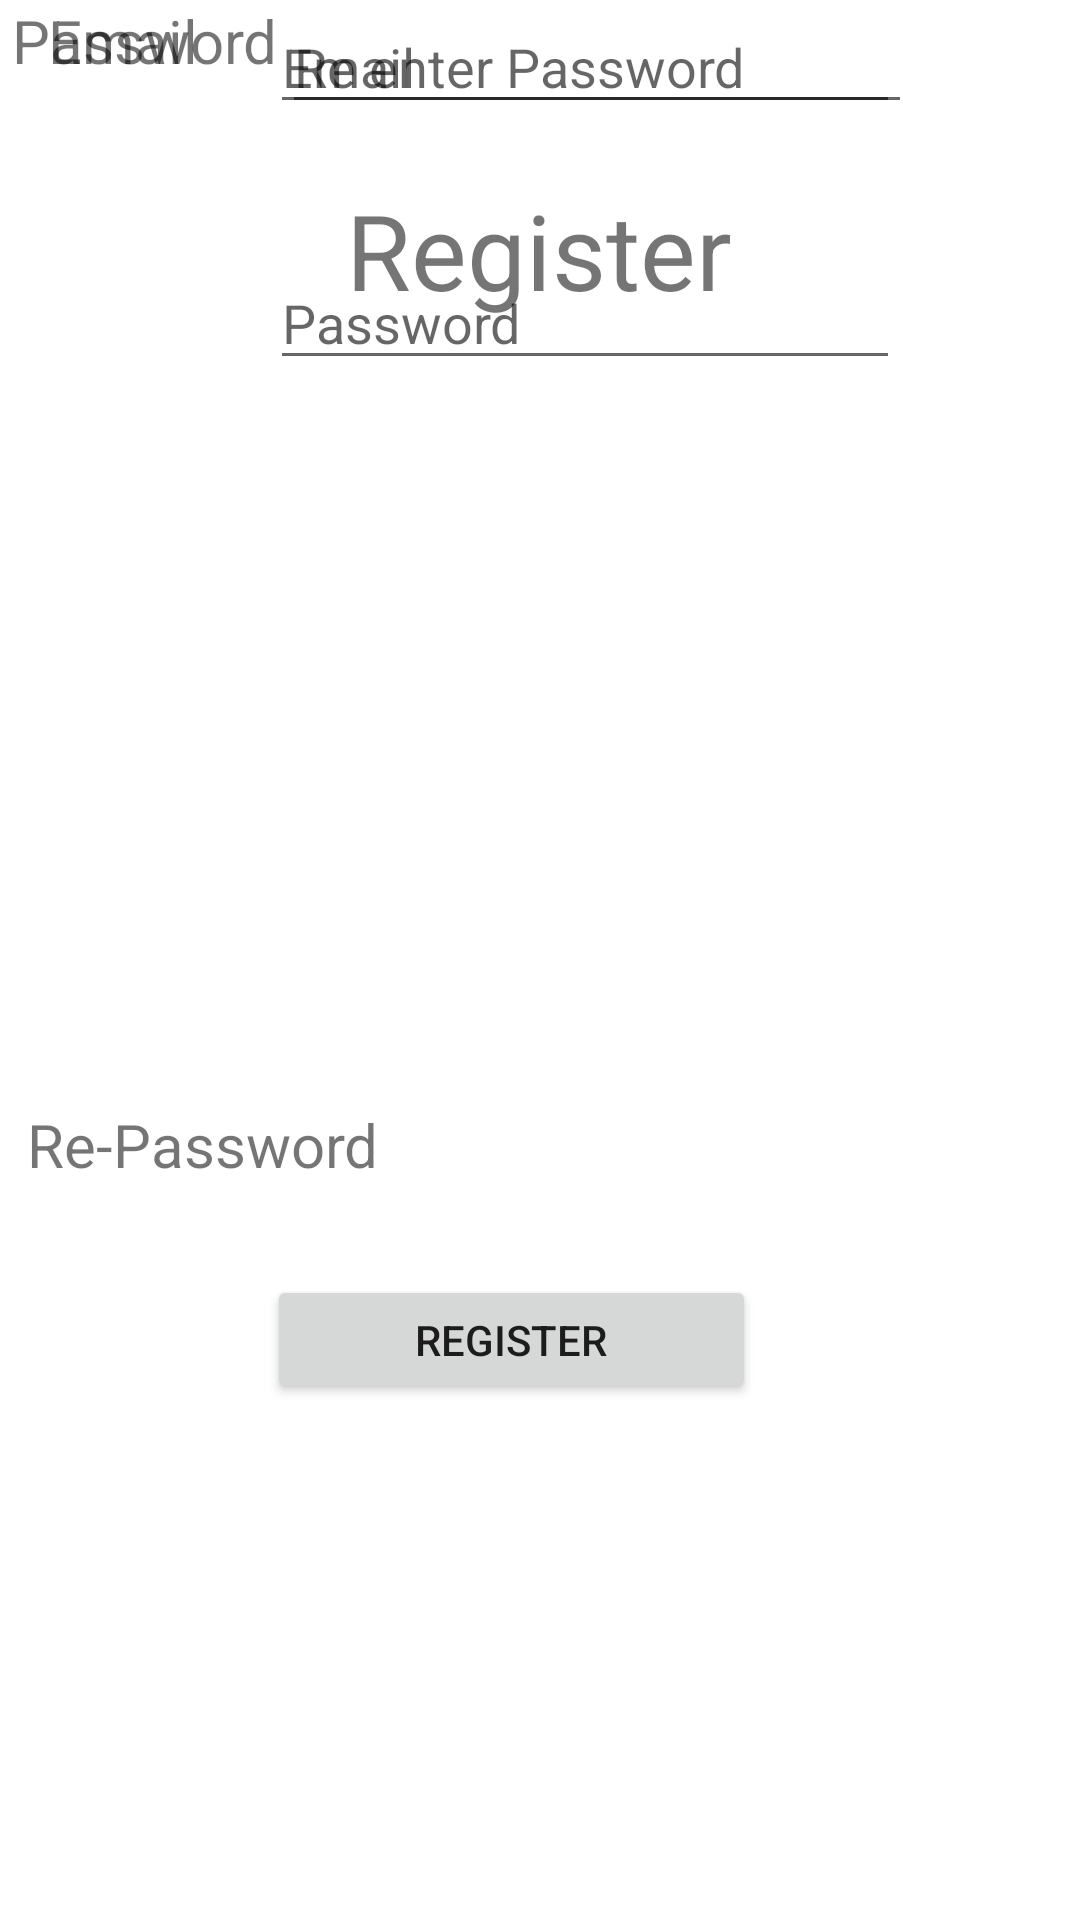

The Android layout XML behind this screen, and the referenced resources:
<!-- AndroidManifest.xml: application theme Theme.JokeApp -->
<!-- res/layout/activity_register.xml -->
<?xml version="1.0" encoding="utf-8"?>

<androidx.constraintlayout.widget.ConstraintLayout xmlns:android="http://schemas.android.com/apk/res/android"
    xmlns:app="http://schemas.android.com/apk/res-auto"
    xmlns:tools="http://schemas.android.com/tools"
    android:layout_width="match_parent"
    android:layout_height="match_parent"
    tools:context=".Register">

    <androidx.constraintlayout.widget.ConstraintLayout
        android:layout_width="match_parent"
        android:layout_height="match_parent"
        tools:context=".Login">

        <EditText
            android:id="@+id/name"
            android:layout_width="wrap_content"
            android:layout_height="wrap_content"
            android:layout_marginEnd="56dp"
            android:ems="10"
            android:hint="Re enter Password"
            android:inputType="textPersonName"
            app:layout_constraintEnd_toEndOf="parent"
            tools:ignore="MissingConstraints"
            tools:layout_editor_absoluteY="360dp" />

        <Button
            android:id="@+id/button2"
            android:layout_width="163dp"
            android:layout_height="43dp"
            android:layout_marginBottom="172dp"
            android:text="Register"
            app:layout_constraintBottom_toBottomOf="parent"
            app:layout_constraintEnd_toEndOf="parent"
            app:layout_constraintHorizontal_bias="0.451"
            app:layout_constraintStart_toStartOf="parent"
            app:layout_constraintTop_toBottomOf="@+id/editTextTextPersonName2"
            app:layout_constraintVertical_bias="0.631" />

        <TextView
            android:id="@+id/textView"
            android:layout_width="wrap_content"
            android:layout_height="wrap_content"
            android:layout_marginStart="4dp"
            android:layout_marginTop="368dp"
            android:text=" Re-Password"
            android:textSize="20dp"
            app:layout_constraintStart_toStartOf="parent"
            app:layout_constraintTop_toTopOf="parent" />

        <EditText
            android:id="@+id/email"
            android:layout_width="wrap_content"
            android:layout_height="wrap_content"
            android:layout_marginEnd="60dp"
            android:ems="10"
            android:hint="Email"
            android:inputType="textPersonName"
            app:layout_constraintEnd_toEndOf="parent"
            tools:ignore="MissingConstraints"
            tools:layout_editor_absoluteY="173dp" />

        <TextView
            android:id="@+id/textView16"
            android:layout_width="wrap_content"
            android:layout_height="wrap_content"
            android:layout_marginStart="16dp"
            android:text="Email"
            android:textSize="20dp"
            app:layout_constraintEnd_toStartOf="@+id/editTextTextPersonName2"
            app:layout_constraintHorizontal_bias="0.37"
            app:layout_constraintStart_toStartOf="parent"
            tools:layout_editor_absoluteY="181dp" />

        <EditText
            android:id="@+id/password"
            android:layout_width="wrap_content"
            android:layout_height="wrap_content"
            android:layout_marginTop="44dp"
            android:layout_marginEnd="60dp"
            android:ems="10"
            android:hint="Password"
            android:inputType="textPersonName"
            app:layout_constraintEnd_toEndOf="parent"
            app:layout_constraintTop_toBottomOf="@+id/email" />

        <TextView
            android:id="@+id/textView2"
            android:layout_width="wrap_content"
            android:layout_height="wrap_content"
            android:layout_marginStart="4dp"
            android:text="Password"
            android:textSize="20dp"
            app:layout_constraintEnd_toStartOf="@+id/editTextTextPersonName2"
            app:layout_constraintHorizontal_bias="0.573"
            app:layout_constraintStart_toStartOf="parent"
            tools:layout_editor_absoluteY="275dp" />

    </androidx.constraintlayout.widget.ConstraintLayout>

    <TextView
        android:id="@+id/textView11"
        android:layout_width="wrap_content"
        android:layout_height="wrap_content"
        android:layout_marginTop="60dp"
        android:text="Register"
        android:textSize="35dp"
        app:layout_constraintEnd_toEndOf="parent"
        app:layout_constraintHorizontal_bias="0.498"
        app:layout_constraintStart_toStartOf="parent"
        app:layout_constraintTop_toTopOf="parent" />

</androidx.constraintlayout.widget.ConstraintLayout>
<!-- resources referenced by this layout -->
<resources>
  <style name="Theme.JokeApp" parent="Theme.MaterialComponents.DayNight.DarkActionBar">
          
          <item name="colorPrimary">@color/purple_500</item>
          <item name="colorPrimaryVariant">@color/purple_700</item>
          <item name="colorOnPrimary">@color/white</item>
          
          <item name="colorSecondary">@color/teal_200</item>
          <item name="colorSecondaryVariant">@color/teal_700</item>
          <item name="colorOnSecondary">@color/black</item>
          
          <item name="android:statusBarColor" tools:targetApi="l">?attr/colorPrimaryVariant</item>
          
      </style>
  <!-- not gathered from this repository: default colours our renderer supplied (Android Studio template values) -->
  <color name="purple_500">#FF6200EE</color>
  <color name="purple_700">#FF3700B3</color>
  <color name="teal_200">#FF03DAC5</color>
  <color name="teal_700">#FF018786</color>
  <color name="black">#FF000000</color>
  <color name="white">#FFFFFFFF</color>
</resources>
